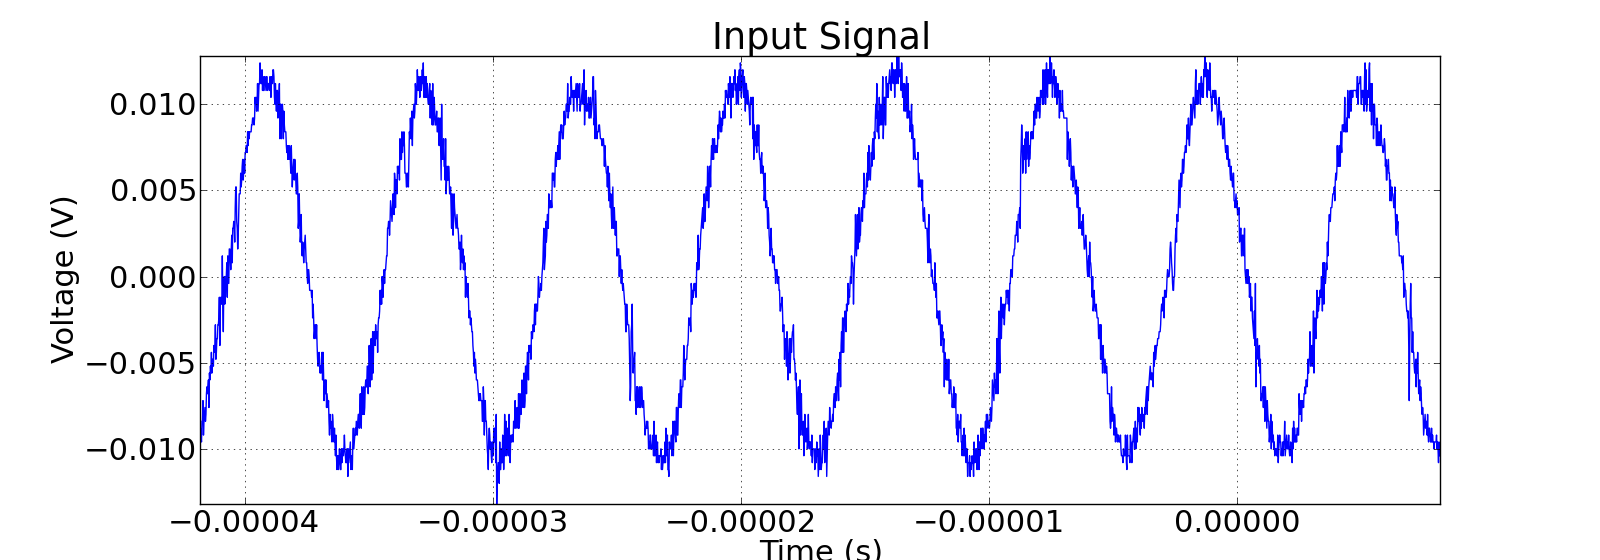

Source data for this figure (header and first rows):
Record Length, 2.500000e+03, , -0.000041800000, -0.00960, 
Sample Interval, 2.000000e-08, , -0.00004178, -0.00880, 
Trigger Point, 2.090000000000e+03, , -0.00004176, -0.00920, 
, , , -0.00004174, -0.00960, 
, , , -0.00004172, -0.00840, 
, , , -0.0000417, -0.00840, 
Source, CH1, , -0.00004168, -0.00720, 
Vertical Units, V, , -0.00004166, -0.00920, 
Vertical Scale, 1.000000e-02, , -0.00004164, -0.00840, 
Vertical Offset, 2.000000e-02, , -0.00004162, -0.00800, 
Horizontal Units, s, , -0.0000416, -0.00760, 
Horizontal Scale, 5.000000e-06, , -0.00004158, -0.00840, 
Pt Fmt, Y, , -0.00004156, -0.00800, 
Yzero, 0.000000e+00, , -0.00004154, -0.00680, 
Probe Atten, 1.000000e+00, , -0.00004152, -0.00640, 
Model Number, TDS1012B, , -0.0000415, -0.00680, 
Serial Number, C055380, , -0.00004148, -0.00640, 
Firmware Version, FV:v22.01, , -0.00004146, -0.00600, 
, , , -0.00004144, -0.00760, 
, , , -0.00004142, -0.00560, 
, , , -0.0000414, -0.00600, 
, , , -0.00004138, -0.00520, 
, , , -0.00004136, -0.00560, 
, , , -0.00004134, -0.00440, 
, , , -0.00004132, -0.00560, 
, , , -0.0000413, -0.00480, 
, , , -0.00004128, -0.00480, 
, , , -0.00004126, -0.00520, 
, , , -0.00004124, -0.00400, 
, , , -0.00004122, -0.00440, 
, , , -0.0000412, -0.00400, 
, , , -0.00004118, -0.00280, 
, , , -0.00004116, -0.00480, 
, , , -0.00004114, -0.00440, 
, , , -0.00004112, -0.00360, 
, , , -0.0000411, -0.00360, 
, , , -0.00004108, -0.00280, 
, , , -0.00004106, -0.00280, 
, , , -0.00004104, -0.00240, 
, , , -0.00004102, -0.00120, 
, , , -0.000041, -0.00400, 
, , , -0.00004098, -0.00160, 
, , , -0.00004096, -0.00120, 
, , , -0.00004094, -0.00160, 
, , , -0.00004092, -0.00160, 
, , , -0.0000409, 0.00120, 
, , , -0.00004088, -0.00160, 
, , , -0.00004086, -0.00320, 
, , , -0.00004084, -0.00040, 
, , , -0.00004082, 0.00000, 
, , , -0.0000408, -0.00160, 
, , , -0.00004078, -0.00120, 
, , , -0.00004076, 0.00000, 
, , , -0.00004074, 0.00000, 
, , , -0.00004072, 0.00080, 
, , , -0.0000407, -0.00120, 
, , , -0.00004068, 0.00120, 
, , , -0.00004066, 0.00040, 
, , , -0.00004064, -0.00040, 
, , , -0.00004062, 0.00160, 
, , , -0.0000406, 0.00160, 
... 2,439 more rows
